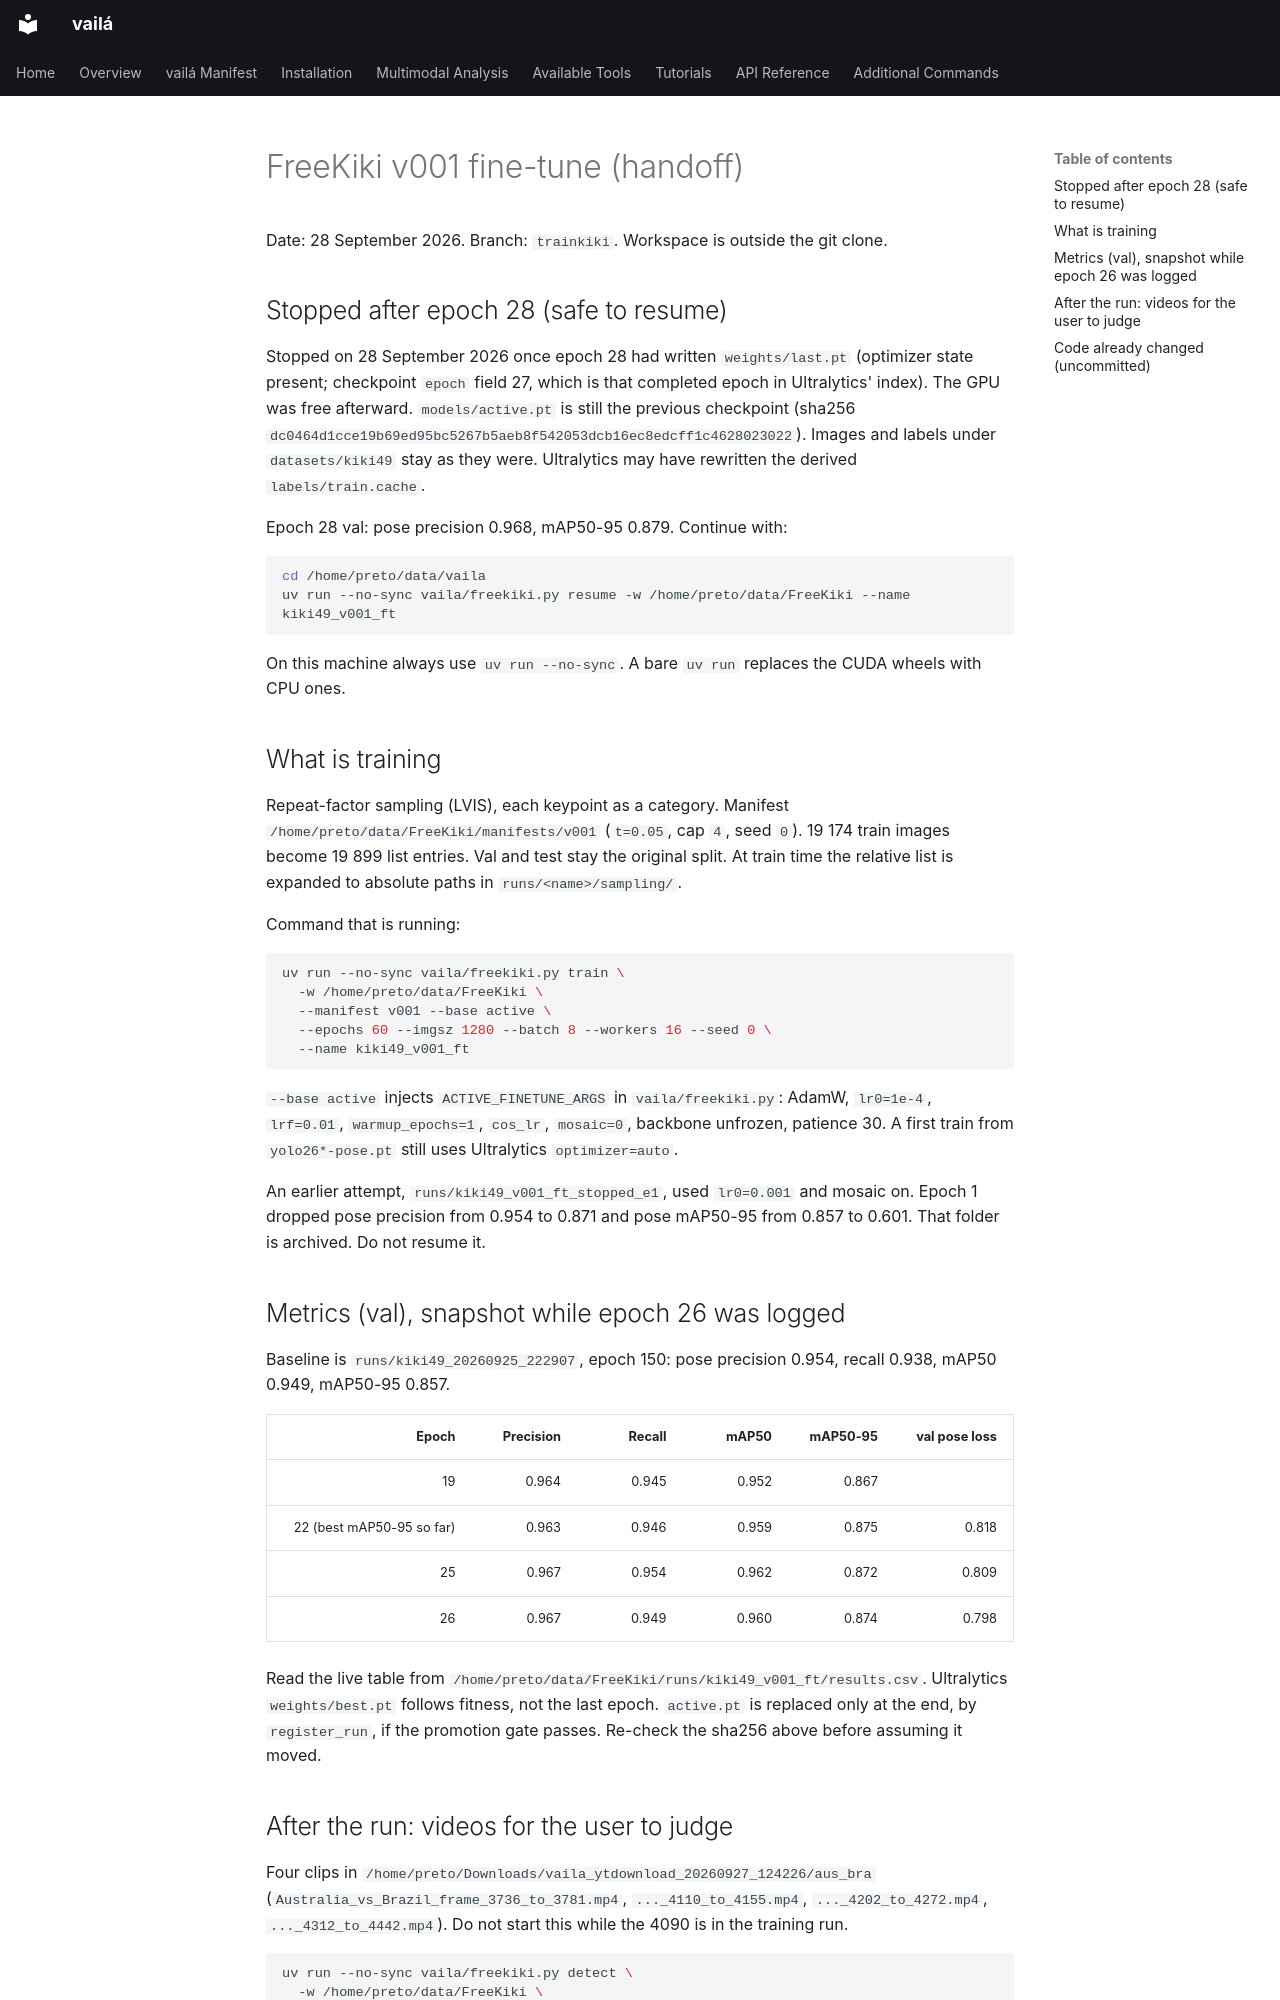

repository: vaila-multimodaltoolbox/vaila · page: sessions/2026-09-28-freekiki-v001-finetune/index.html · generator: mkdocs

# FreeKiki v001 fine-tune (handoff)

Date: 28 September 2026. Branch: `trainkiki`. Workspace is outside the git clone.

## Stopped after epoch 28 (safe to resume)

Stopped on 28 September 2026 once epoch 28 had written `weights/last.pt`
(optimizer state present; checkpoint `epoch` field 27, which is that completed
epoch in Ultralytics' index). The GPU was free afterward. `models/active.pt`
is still the previous checkpoint (sha256
`dc0464d1cce19b69ed95bc5267b5aeb8f542053dcb16ec8edcff1c4628023022`).
Images and labels under `datasets/kiki49` stay as they were. Ultralytics may
have rewritten the derived `labels/train.cache`.

Epoch 28 val: pose precision 0.968, mAP50-95 0.879.
Continue with:

```bash
cd /home/preto/data/vaila
uv run --no-sync vaila/freekiki.py resume -w /home/preto/data/FreeKiki --name kiki49_v001_ft
```

On this machine always use `uv run --no-sync`. A bare `uv run` replaces the
CUDA wheels with CPU ones.

## What is training

Repeat-factor sampling (LVIS), each keypoint as a category. Manifest
`/home/preto/data/FreeKiki/manifests/v001` (`t=0.05`, cap `4`, seed `0`).
19 174 train images become 19 899 list entries. Val and test stay the original
split. At train time the relative list is expanded to absolute paths in
`runs/<name>/sampling/`.

Command that is running:

```bash
uv run --no-sync vaila/freekiki.py train \
  -w /home/preto/data/FreeKiki \
  --manifest v001 --base active \
  --epochs 60 --imgsz 1280 --batch 8 --workers 16 --seed 0 \
  --name kiki49_v001_ft
```

`--base active` injects `ACTIVE_FINETUNE_ARGS` in `vaila/freekiki.py`:
AdamW, `lr0=1e-4`, `lrf=0.01`, `warmup_epochs=1`, `cos_lr`, `mosaic=0`,
backbone unfrozen, patience 30. A first train from `yolo26*-pose.pt` still
uses Ultralytics `optimizer=auto`.

An earlier attempt, `runs/kiki49_v001_ft_stopped_e1`, used `lr0=0.001` and
mosaic on. Epoch 1 dropped pose precision from 0.954 to 0.871 and pose
mAP50-95 from 0.857 to 0.601. That folder is archived. Do not resume it.

## Metrics (val), snapshot while epoch 26 was logged

Baseline is `runs/kiki49_20260925_222907`, epoch 150:
pose precision 0.954, recall 0.938, mAP50 0.949, mAP50-95 0.857.

| Epoch | Precision | Recall | mAP50 | mAP50-95 | val pose loss |
|---:|---:|---:|---:|---:|---:|
| 19 | 0.964 | 0.945 | 0.952 | 0.867 | |
| 22 (best mAP50-95 so far) | 0.963 | 0.946 | 0.959 | 0.875 | 0.818 |
| 25 | 0.967 | 0.954 | 0.962 | 0.872 | 0.809 |
| 26 | 0.967 | 0.949 | 0.960 | 0.874 | 0.798 |

Read the live table from
`/home/preto/data/FreeKiki/runs/kiki49_v001_ft/results.csv`.
Ultralytics `weights/best.pt` follows fitness, not the last epoch.
`active.pt` is replaced only at the end, by `register_run`, if the promotion
gate passes. Re-check the sha256 above before assuming it moved.
